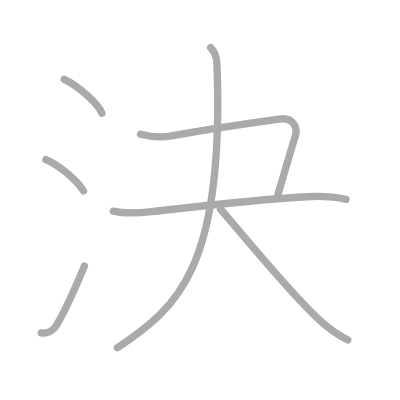
t = 0.00 s
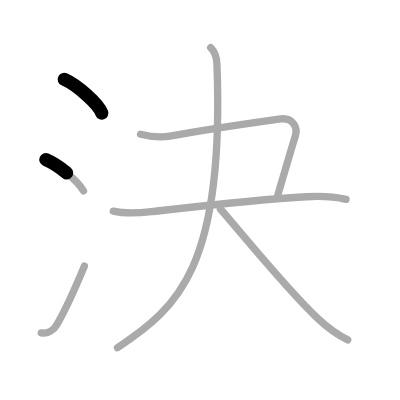
t = 1.50 s
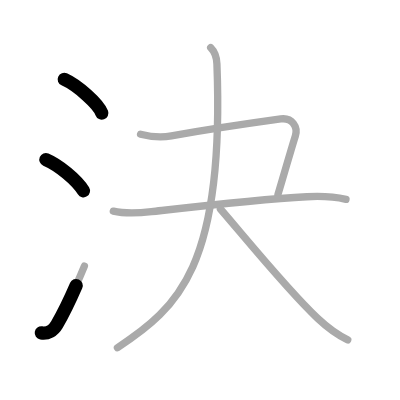
t = 2.75 s
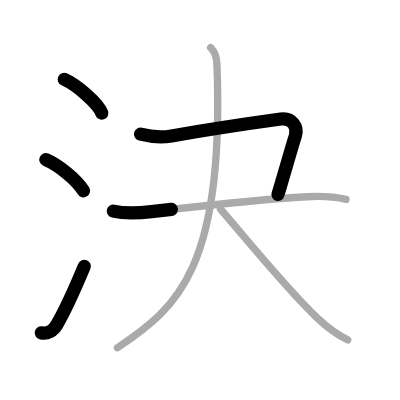
t = 4.25 s
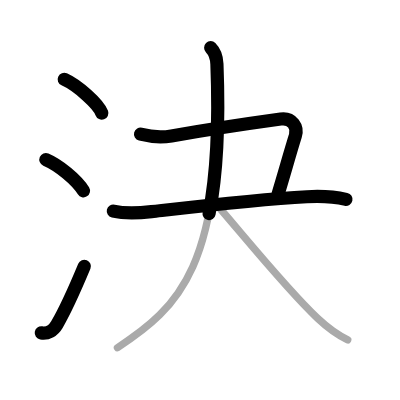
t = 5.50 s
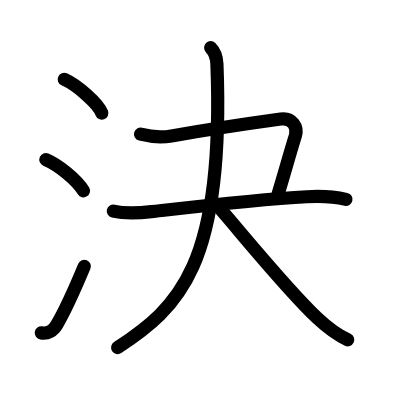
t = 7.00 s

The animated SVG that drew these frames (rendered in a browser with its animation timeline set to each time). Animation: 7 SMIL elements (animate=7); one cycle of 7.00 s.

<?xml version="1.0" standalone="no"?>
<!DOCTYPE svg PUBLIC "-//W3C//DTD SVG 1.1//EN"   "http://www.w3.org/Graphics/SVG/1.1/DTD/svg11.dtd">
<svg width="400px" height="400px"  version="1.1" xmlns="http://www.w3.org/2000/svg">
  <defs>
    <marker id="Triangle" viewBox="0 0 10 10" refX="0" refY="5" markerUnits="strokeWidth" markerWidth="3" style="stroke-opacity:0%;fill:#aaaaaa;" markerHeight="2" orient="auto">
      <path d="M 0 0 L 10 5 L 0 10 z" />
    </marker>
    
    <marker id="Arrow" viewBox="0 0 10 10" refX="5" refY="5" markerUnits="strokeWidth" markerWidth="1.8" style="stroke-opacity:0%;fill:#770000;" markerHeight="2" orient="auto">
      <path d="M 0 4 L 6 4 L 4 1 L 10 5 L 4 9 L 6 6 L 0 6 z" />
        <circle cx="5" cy="5" r="5" />
      </marker>
    
    <marker id="TriangleRed" viewBox="0 0 10 10" refX="0" refY="5" markerUnits="strokeWidth" markerWidth="3" style="stroke-opacity:0%;fill:#CC0000;" markerHeight="2" orient="auto">
      <path d="M 0 0 L 10 5 L 0 10 z" />
    </marker>
    
    <marker id="ArrowRed" viewBox="0 0 10 10" refX="5" refY="5" markerUnits="strokeWidth" markerWidth="1.8" style="stroke-opacity:0%;fill:#CC0000;" markerHeight="2" orient="auto">
      <path d="M 0 4 L 6 4 L 4 1 L 10 5 L 4 9 L 6 6 L 0 6 z" />
        <circle cx="5" cy="5" r="5" />
      </marker>
    
  </defs>
  
  <path style="fill:#ffffff; fill-opacity:100%; fill-rule:evenodd; stroke-width:0;" d="M 0 0 L 400px 0 L 400px 400px L 0 400px L 0 0" />

  <g transform="scale(3.6697247706422 3.6697247706422)">
<path style="fill:none; fill-opacity:0%; fill-rule:evenodd; stroke:#aaaaaa; stroke-opacity:100%; stroke-width: 1.5pt; stroke-linejoin:round; stroke-linecap:round;" d="M17.5 21.62c3.62 1.63 9.34 6.69 10.25 9.22"></path>
<path style="fill:none; fill-opacity:0%; fill-rule:evenodd; stroke:#aaaaaa; stroke-opacity:100%; stroke-width: 1.5pt; stroke-linejoin:round; stroke-linecap:round;" d="M12.5 43.5C16.03 45 20.88 49 22.75 52"></path>
<path style="fill:none; fill-opacity:0%; fill-rule:evenodd; stroke:#aaaaaa; stroke-opacity:100%; stroke-width: 1.5pt; stroke-linejoin:round; stroke-linecap:round;" d="M11.25 90.71C13 91 14.56 90.07 15.5 88.45c2.75-4.7 5-9.95 7.5-15.95"></path>
<path style="fill:none; fill-opacity:0%; fill-rule:evenodd; stroke:#aaaaaa; stroke-opacity:100%; stroke-width: 1.5pt; stroke-linejoin:round; stroke-linecap:round;" d="M38.3 36.57c2.2 0.56 5.59 0.95 8.42 0.46c9.4-1.65 20.15-3.28 29.78-4.61c3.12-0.43 4.74 2.21 3.99 4.58c-1.37 4.35-3 10.25-4.75 16"></path>
<path style="fill:none; fill-opacity:0%; fill-rule:evenodd; stroke:#aaaaaa; stroke-opacity:100%; stroke-width: 1.5pt; stroke-linejoin:round; stroke-linecap:round;" d="M30.88 57.53c3.62 0.85 7.01 0.54 10.41 0.15c12.59-1.43 28.79-3.34 42.33-4.07c4.25-0.23 7.63 0.02 10.66 0.71"></path>
<path style="fill:none; fill-opacity:0%; fill-rule:evenodd; stroke:#aaaaaa; stroke-opacity:100%; stroke-width: 1.5pt; stroke-linejoin:round; stroke-linecap:round;" d="M57.41 13c1.11 1.11 1.62 2.33 1.7 4.42C61.25 72.5 48.5 83.88 32 94.75"></path>
<path style="fill:none; fill-opacity:0%; fill-rule:evenodd; stroke:#aaaaaa; stroke-opacity:100%; stroke-width: 1.5pt; stroke-linejoin:round; stroke-linecap:round;" d="M60.06 56.96c6.58 7.59 18.34 22.12 26.47 29.77c2.19 2.06 5.1 4.4 8.23 5.87"></path>

<path style="fill:none; fill-opacity:0%; fill-rule:evenodd; stroke:#000000; stroke-opacity:100%; stroke-width: 2.7pt; stroke-linejoin:round; stroke-linecap:round;" d="M17.5 21.62c3.62 1.63 9.34 6.69 10.25 9.22" pathLength="100" stroke-dashoffset="100" stroke-dasharray="100 105"><animate id="dashAnim1" attributeName="stroke-dashoffset" from="100" to="0" dur="1s" calcMode="linear" fill="freeze"/></path>
<path style="fill:none; fill-opacity:0%; fill-rule:evenodd; stroke:#000000; stroke-opacity:100%; stroke-width: 2.7pt; stroke-linejoin:round; stroke-linecap:round;" d="M12.5 43.5C16.03 45 20.88 49 22.75 52" pathLength="100" stroke-dashoffset="100" stroke-dasharray="100 105"><animate id="dashAnim2" attributeName="stroke-dashoffset" from="100" to="0" dur="1s" calcMode="linear" begin="dashAnim1.end" fill="freeze"/></path>
<path style="fill:none; fill-opacity:0%; fill-rule:evenodd; stroke:#000000; stroke-opacity:100%; stroke-width: 2.7pt; stroke-linejoin:round; stroke-linecap:round;" d="M11.25 90.71C13 91 14.56 90.07 15.5 88.45c2.75-4.7 5-9.95 7.5-15.95" pathLength="100" stroke-dashoffset="100" stroke-dasharray="100 105"><animate id="dashAnim3" attributeName="stroke-dashoffset" from="100" to="0" dur="1s" calcMode="linear" begin="dashAnim2.end" fill="freeze"/></path>
<path style="fill:none; fill-opacity:0%; fill-rule:evenodd; stroke:#000000; stroke-opacity:100%; stroke-width: 2.7pt; stroke-linejoin:round; stroke-linecap:round;" d="M38.3 36.57c2.2 0.56 5.59 0.95 8.42 0.46c9.4-1.65 20.15-3.28 29.78-4.61c3.12-0.43 4.74 2.21 3.99 4.58c-1.37 4.35-3 10.25-4.75 16" pathLength="100" stroke-dashoffset="100" stroke-dasharray="100 105"><animate id="dashAnim4" attributeName="stroke-dashoffset" from="100" to="0" dur="1s" calcMode="linear" begin="dashAnim3.end" fill="freeze"/></path>
<path style="fill:none; fill-opacity:0%; fill-rule:evenodd; stroke:#000000; stroke-opacity:100%; stroke-width: 2.7pt; stroke-linejoin:round; stroke-linecap:round;" d="M30.88 57.53c3.62 0.85 7.01 0.54 10.41 0.15c12.59-1.43 28.79-3.34 42.33-4.07c4.25-0.23 7.63 0.02 10.66 0.71" pathLength="100" stroke-dashoffset="100" stroke-dasharray="100 105"><animate id="dashAnim5" attributeName="stroke-dashoffset" from="100" to="0" dur="1s" calcMode="linear" begin="dashAnim4.end" fill="freeze"/></path>
<path style="fill:none; fill-opacity:0%; fill-rule:evenodd; stroke:#000000; stroke-opacity:100%; stroke-width: 2.7pt; stroke-linejoin:round; stroke-linecap:round;" d="M57.41 13c1.11 1.11 1.62 2.33 1.7 4.42C61.25 72.5 48.5 83.88 32 94.75" pathLength="100" stroke-dashoffset="100" stroke-dasharray="100 105"><animate id="dashAnim6" attributeName="stroke-dashoffset" from="100" to="0" dur="1s" calcMode="linear" begin="dashAnim5.end" fill="freeze"/></path>
<path style="fill:none; fill-opacity:0%; fill-rule:evenodd; stroke:#000000; stroke-opacity:100%; stroke-width: 2.7pt; stroke-linejoin:round; stroke-linecap:round;" d="M60.06 56.96c6.58 7.59 18.34 22.12 26.47 29.77c2.19 2.06 5.1 4.4 8.23 5.87" pathLength="100" stroke-dashoffset="100" stroke-dasharray="100 105"><animate id="dashAnim7" attributeName="stroke-dashoffset" from="100" to="0" dur="1s" calcMode="linear" begin="dashAnim6.end" fill="freeze"/></path>

</g>

</svg>  
          
